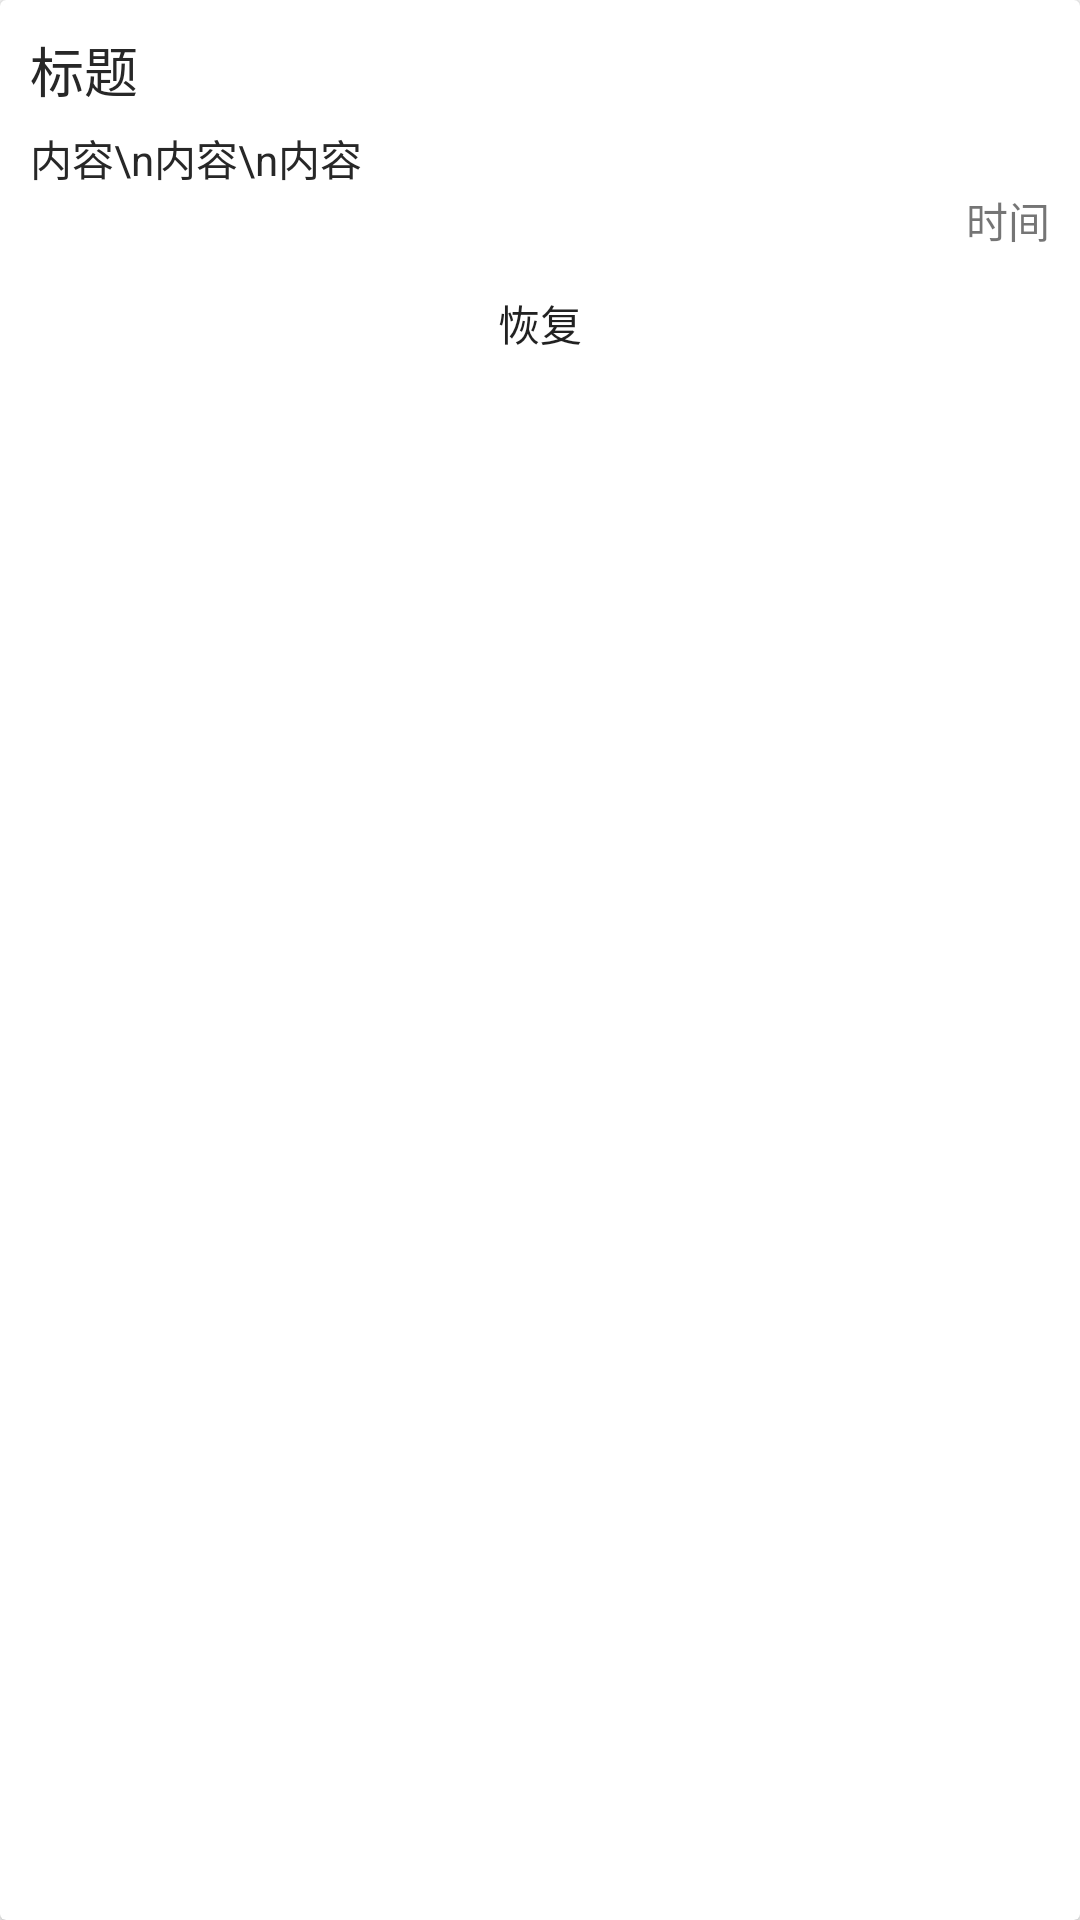

This screen was rendered from an Android layout file. Write that file and the resources it references.
<!-- AndroidManifest.xml: application theme GreenTheme -->
<!-- res/layout/dead_list_item.xml -->
<?xml version="1.0" encoding="utf-8"?>
<android.support.v7.widget.CardView xmlns:android="http://schemas.android.com/apk/res/android"
    xmlns:app="http://schemas.android.com/apk/res-auto"
    android:layout_width="match_parent"
    android:layout_height="wrap_content"
    android:layout_margin="@dimen/CardMargin"
    android:clickable="true"
    android:foreground="?android:attr/selectableItemBackground"
    app:contentPaddingLeft="@dimen/Cardpadding"
    app:contentPaddingRight="@dimen/Cardpadding"
    app:contentPaddingTop="@dimen/Cardpadding">


    <LinearLayout
        android:layout_width="match_parent"
        android:layout_height="match_parent"
        android:orientation="vertical">

        <TextView
            android:id="@+id/dead_item_title"
            android:layout_width="match_parent"
            android:layout_height="wrap_content"
            android:paddingBottom="@dimen/CardMargin"
            android:text="标题"
            android:textColor="@color/colorBlack"
            android:textSize="@dimen/h1Size" />

        <TextView
            android:id="@+id/dead_item_content"
            android:layout_width="match_parent"
            android:layout_height="wrap_content"
            android:text="内容\n内容\n内容"
            android:textColor="@color/colorBlack" />

        <TextView
            android:id="@+id/dead_item_time"
            android:layout_width="match_parent"
            android:layout_height="wrap_content"
            android:gravity="right"
            android:text="时间" />

        <LinearLayout
            android:layout_width="match_parent"
            android:layout_height="match_parent"
            android:orientation="horizontal">

            <Button
                android:id="@+id/dead_item_relive"
                style="?attr/borderlessButtonStyle"
                android:layout_width="match_parent"
                android:layout_height="wrap_content"
                android:layout_weight="1"
                android:text="恢复" />
        </LinearLayout>

    </LinearLayout>
</android.support.v7.widget.CardView>
<!-- resources referenced by this layout -->
<resources>
  <color name="colorBlack">#272727</color>
  <dimen name="CardMargin">6dp</dimen>
  <dimen name="Cardpadding">10dp</dimen>
  <dimen name="h1Size">18sp</dimen>
  <style name="GreenTheme" parent="Theme.AppCompat.Light.DarkActionBar">
          <item name="colorPrimary">#008c4d</item>
          <item name="colorPrimaryDark">#00733e</item>
          <item name="colorAccent">#00c66d</item>
      </style>
</resources>
